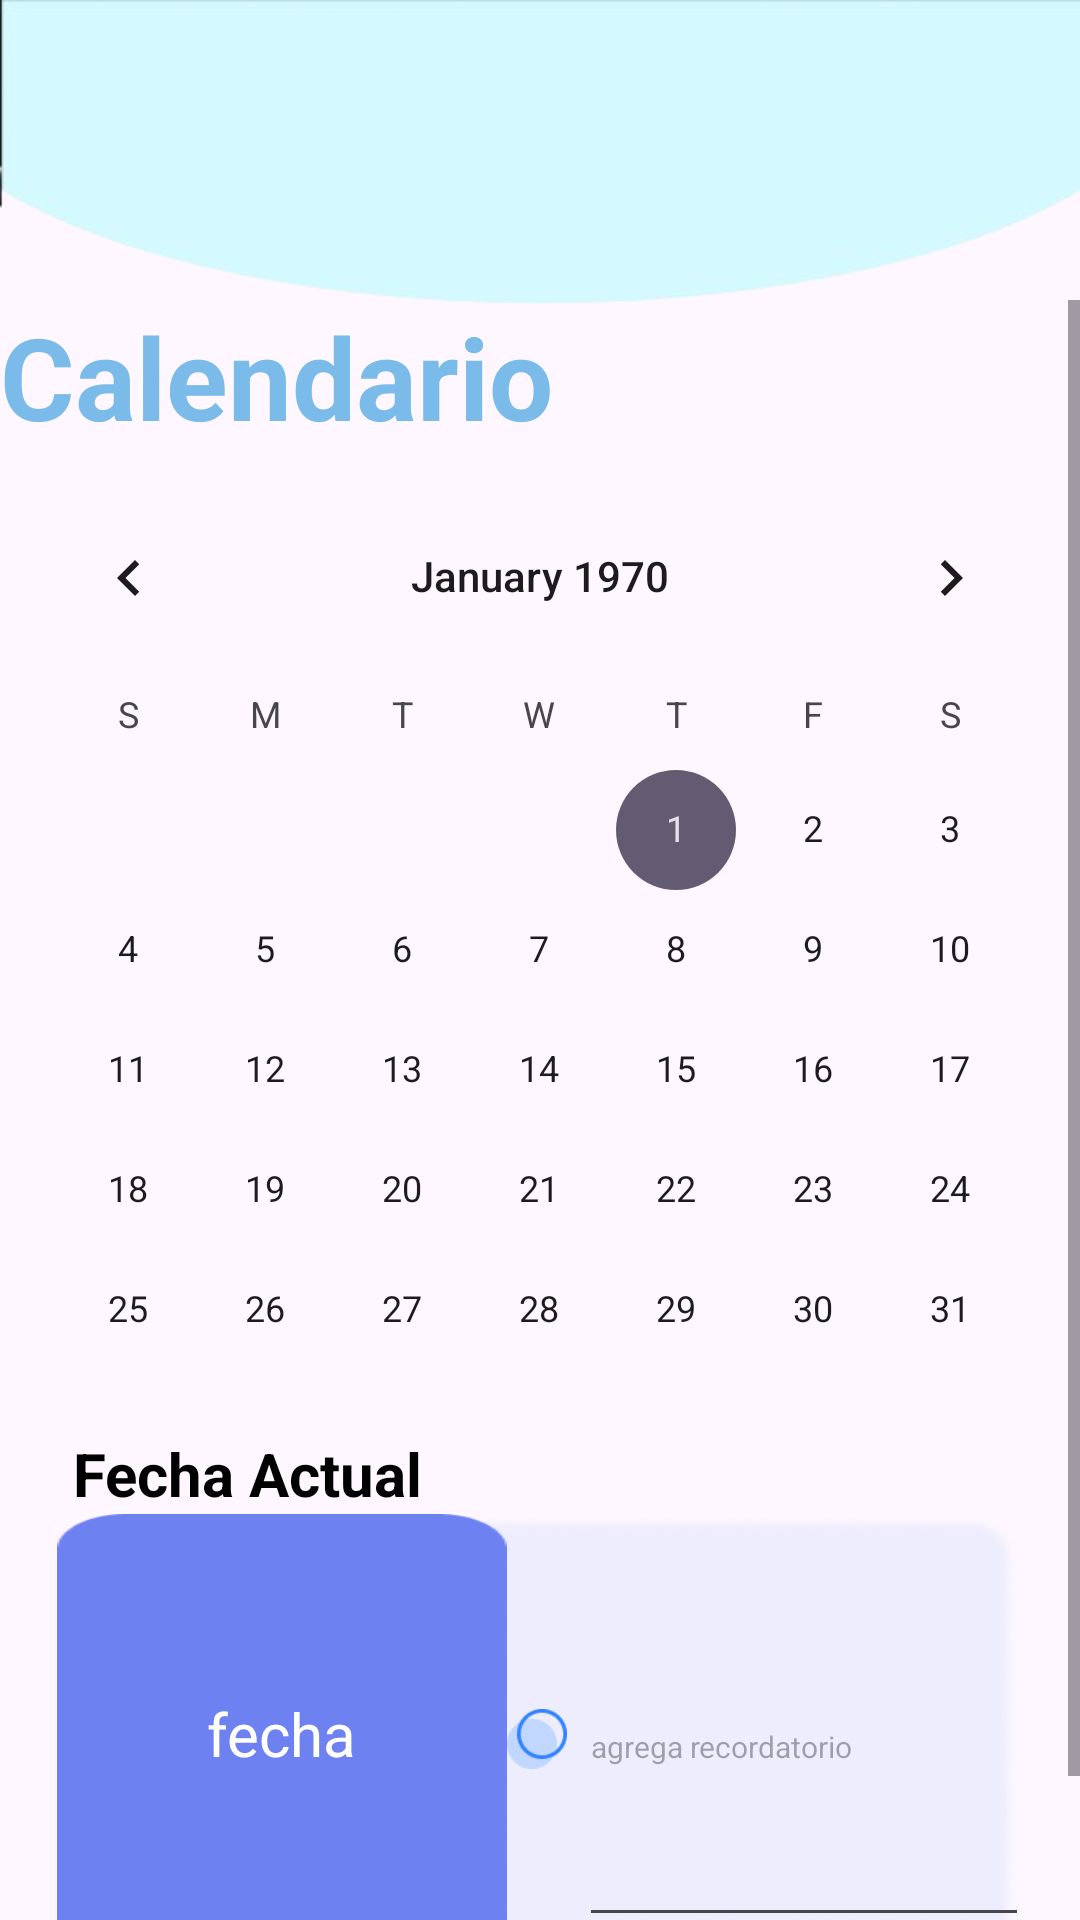

Produce the Android XML layout that renders to this screen, including the resource entries it uses.
<!-- AndroidManifest.xml: application theme Theme.Mommy_and_My -->
<!-- res/layout/fragment_calendario.xml -->
<?xml version="1.0" encoding="utf-8"?>
<FrameLayout xmlns:android="http://schemas.android.com/apk/res/android"
    xmlns:tools="http://schemas.android.com/tools"
    xmlns:app="http://schemas.android.com/apk/res-auto"
    android:layout_width="match_parent"
    android:layout_height="match_parent"
    tools:context=".Calendario">

    <ImageView
        android:id="@+id/elipseprev"
        android:layout_width="match_parent"
        android:layout_height="105dp"
        android:background="@drawable/elipse_celeste"
        tools:ignore="ContentDescription" />

    <ScrollView
        android:layout_width="match_parent"
        android:layout_height="match_parent"
        android:fillViewport="true"
        android:paddingTop="100dp">

        <androidx.constraintlayout.widget.ConstraintLayout
            android:id="@+id/headerLayout"
            android:layout_width="match_parent"
            android:layout_height="wrap_content">

            <TextView
                android:id="@+id/textcalendary"
                android:layout_width="wrap_content"
                android:layout_height="wrap_content"
                android:text="@string/Calendario"
                android:textColor="#7ABBEA"
                android:textSize="38sp"
                android:textStyle="bold"
                app:layout_constraintTop_toTopOf="parent"
                tools:ignore="MissingConstraints" />

            <CalendarView
                android:id="@+id/calendary_view"
                android:layout_width="match_parent"
                android:layout_height="319dp"
                android:layout_marginTop="8dp"
                app:layout_constraintEnd_toEndOf="parent"
                app:layout_constraintHorizontal_bias="0.0"
                app:layout_constraintStart_toStartOf="parent"
                app:layout_constraintTop_toBottomOf="@+id/textcalendary" />

            <TextView
                android:id="@+id/textFechaActual"
                android:layout_width="wrap_content"
                android:layout_height="wrap_content"
                android:text="Fecha Actual"
                android:textColor="@color/black"
                android:textSize="20sp"
                android:textStyle="bold"
                app:layout_constraintEnd_toEndOf="parent"
                app:layout_constraintHorizontal_bias="0.1"
                app:layout_constraintStart_toStartOf="parent"
                app:layout_constraintTop_toBottomOf="@+id/calendary_view"
                tools:ignore="HardcodedText" />


            <ImageView
                android:id="@+id/img_azul"
                android:layout_width="300dp"
                android:layout_height="150dp"
                android:background="@drawable/cuadradoceleste_calendario"
                app:layout_constraintEnd_toEndOf="@+id/calendary_view"
                app:layout_constraintStart_toStartOf="@+id/img_celeste"
                app:layout_constraintTop_toBottomOf="@+id/textFechaActual"
                tools:ignore="ContentDescription" />

            <ImageView
                android:id="@+id/img_celeste"
                android:layout_width="150dp"
                android:layout_height="150dp"
                android:background="@drawable/cuadroazul_calendario"
                app:layout_constraintEnd_toEndOf="parent"
                app:layout_constraintHorizontal_bias="0.091"
                app:layout_constraintStart_toStartOf="@+id/calendary_view"
                app:layout_constraintTop_toBottomOf="@+id/textFechaActual"
                tools:ignore="ContentDescription" />

            <EditText
                android:id="@+id/notas_dia"
                android:layout_width="150dp"
                android:layout_height="130dp"
                android:layout_marginStart="24dp"
                android:hint="agrega recordatorio"
                android:textSize="10sp"

                app:layout_constraintBottom_toBottomOf="@+id/img_azul"
                app:layout_constraintStart_toEndOf="@+id/img_celeste"
                app:layout_constraintTop_toTopOf="@+id/img_azul"
                app:layout_constraintVertical_bias="0.55"
                tools:ignore="Autofill,HardcodedText,SmallSp" />


            <ImageView
                android:id="@+id/img_puntos"
                android:layout_width="20dp"
                android:layout_height="20dp"
                android:layout_marginEnd="4dp"
                android:background="@drawable/puntos_calendario"
                app:layout_constraintBottom_toTopOf="@+id/btn_guardar_recordatorio"
                app:layout_constraintEnd_toStartOf="@+id/notas_dia"
                app:layout_constraintTop_toTopOf="@+id/img_celeste"
                tools:ignore="ContentDescription" />

            <TextView
                android:id="@+id/textFechaSeleccionada"
                android:layout_width="wrap_content"
                android:layout_height="wrap_content"
                android:text="fecha"
                android:textColor="#FFF"
                android:textSize="20sp"
                app:layout_constraintBottom_toBottomOf="@+id/img_celeste"
                app:layout_constraintEnd_toEndOf="@+id/img_celeste"
                app:layout_constraintStart_toStartOf="@+id/img_celeste"
                app:layout_constraintTop_toTopOf="@+id/img_celeste"
                app:layout_constraintVertical_bias="0.485"
                tools:ignore="HardcodedText" />

            <Button
                android:id="@+id/btn_guardar_recordatorio"
                android:layout_width="wrap_content"
                android:layout_height="wrap_content"
                android:backgroundTint="#7ABBEA"
                android:text="Guardar"
                android:textColor="#000"

                app:layout_constraintEnd_toStartOf="@+id/btn_eliminar_recordatorio"
                app:layout_constraintHorizontal_bias="0.9"
                app:layout_constraintStart_toStartOf="@+id/calendary_view"
                app:layout_constraintTop_toBottomOf="@+id/img_azul"
                tools:ignore="HardcodedText" />

            <Button
                android:id="@+id/btn_eliminar_recordatorio"
                android:layout_width="wrap_content"
                android:layout_height="wrap_content"
                android:layout_marginEnd="8dp"
                android:backgroundTint="#7ABBEA"
                android:text="Eliminar"
                android:textColor="#000"
                app:layout_constraintEnd_toEndOf="@+id/calendary_view"
                app:layout_constraintTop_toBottomOf="@+id/img_azul"
                tools:ignore="HardcodedText" />

            <View
                android:id="@+id/space_view"
                android:layout_width="wrap_content"
                android:layout_height="wrap_content"
                app:layout_constraintBottom_toBottomOf="parent"
                app:layout_constraintEnd_toEndOf="parent"
                app:layout_constraintStart_toStartOf="parent"
                app:layout_constraintTop_toBottomOf="parent"
                 />

        </androidx.constraintlayout.widget.ConstraintLayout>

    </ScrollView>

</FrameLayout>
<!-- resources referenced by this layout -->
<resources>
  <color name="black">#FF000000</color>
  <!-- drawable cuadradoceleste_calendario: png bitmap (drawable, 111316 bytes) -->
  <!-- drawable cuadroazul_calendario: png bitmap (drawable, 1654 bytes) -->
  <!-- drawable elipse_celeste: png bitmap (drawable, 15702 bytes) -->
  <!-- drawable puntos_calendario: png bitmap (drawable, 1179 bytes) -->
  <string name="Calendario">Calendario</string>
  <style name="Theme.Mommy_and_My" parent="Base.Theme.Mommy_and_My" />
  <style name="Base.Theme.Mommy_and_My" parent="Theme.Material3.DayNight.NoActionBar">
          
          
          <item name="colorPrimaryVariant">@color/celestePastel</item>
          <item name="android:statusBarColor">@color/moradoPastel</item>
      </style>
  <color name="celestePastel">#D4F9FF</color>
  <color name="moradoPastel">#F3DDF6</color>
</resources>
